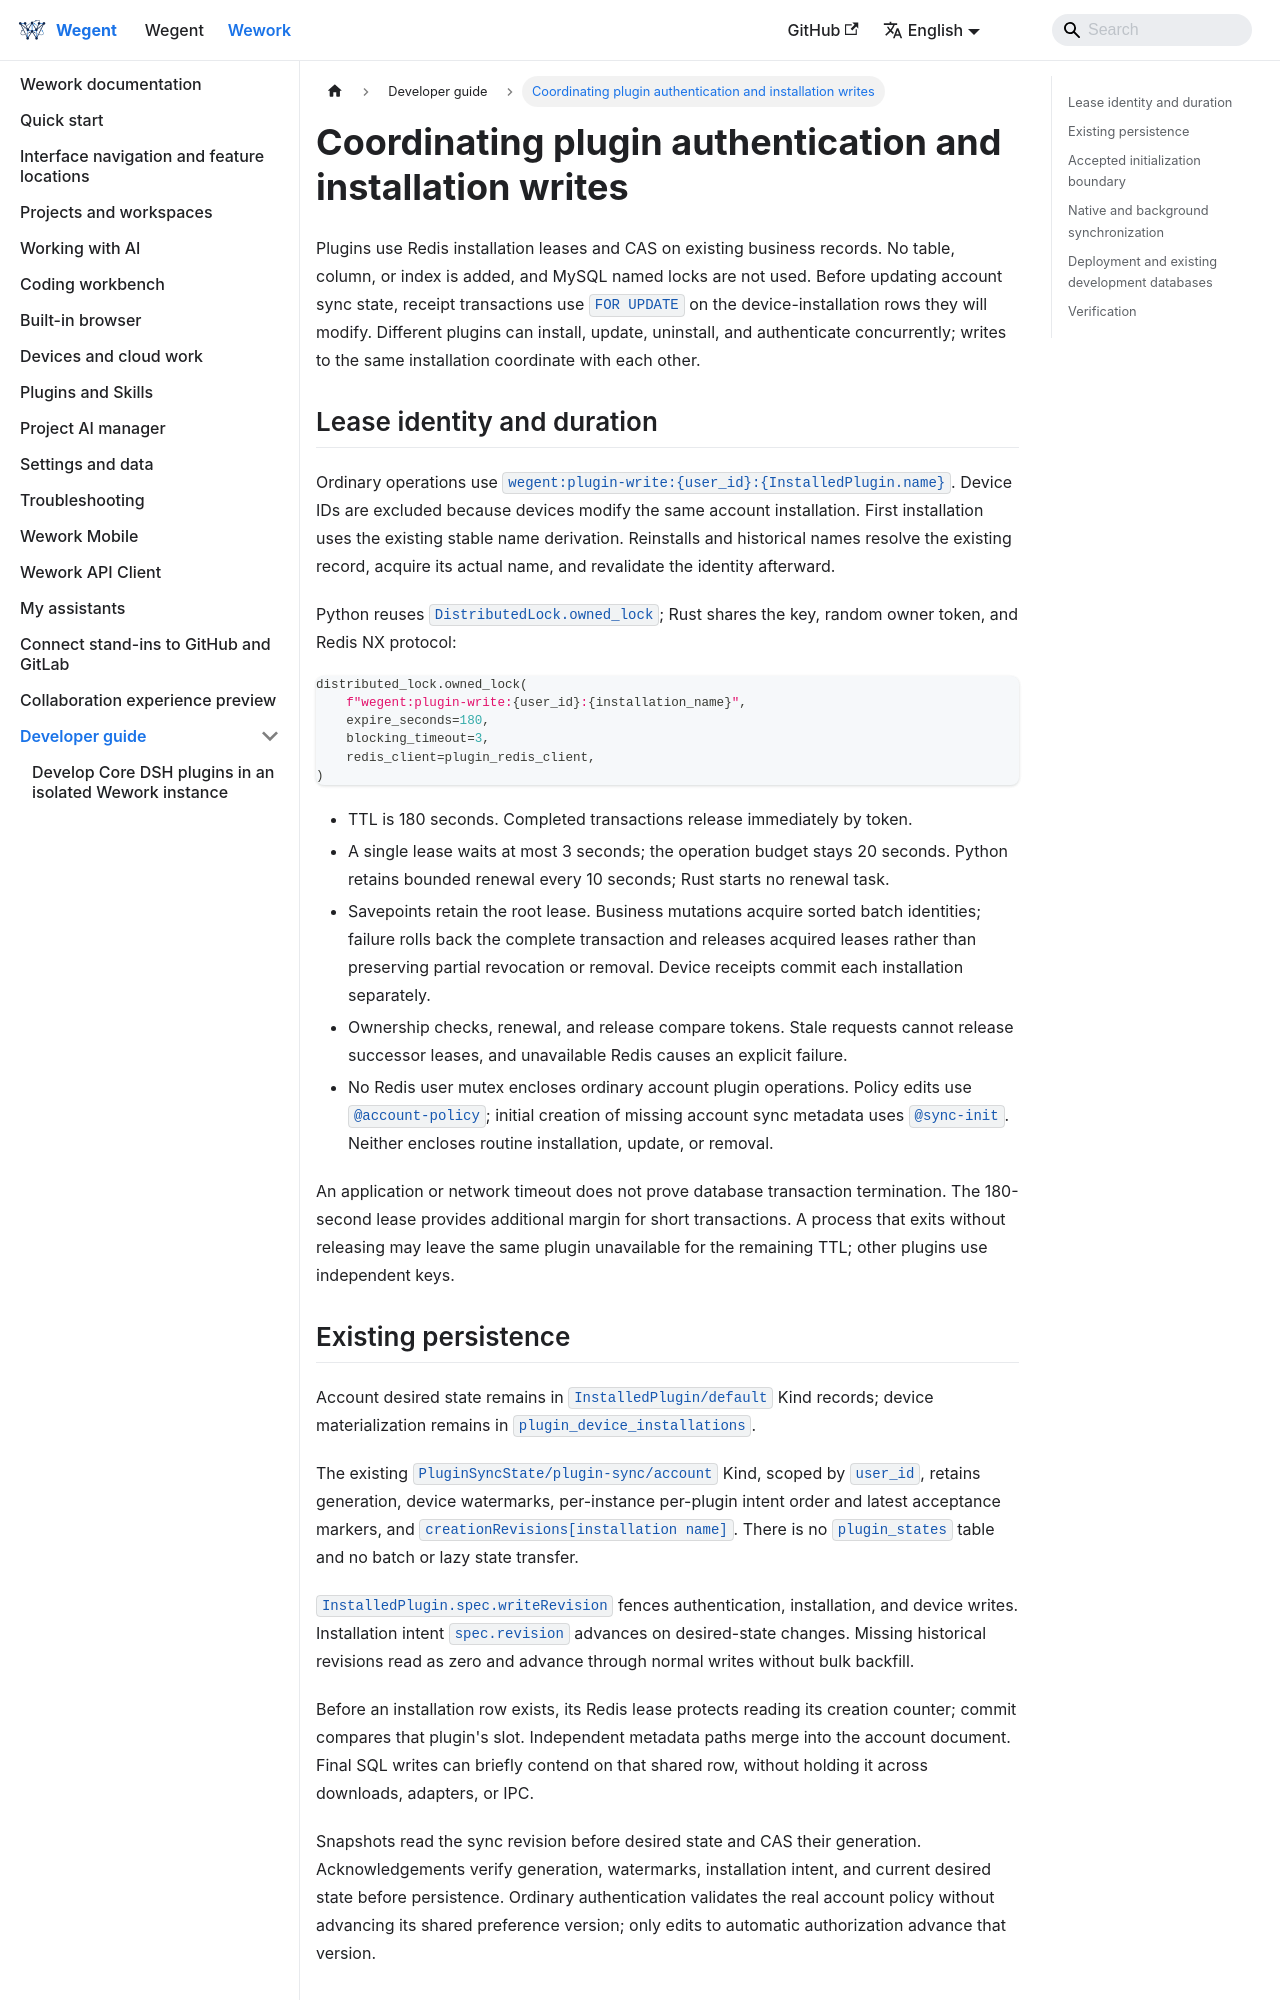

repository: wecode-ai/wegent-docs · page: docs/wework/developer-guide/plugin-write-coordination.html · generator: docusaurus

---
sidebar_position: 42
---

# Coordinating plugin authentication and installation writes

Plugins use Redis installation leases and CAS on existing business records. No table, column, or index is added, and MySQL named locks are not used. Before updating account sync state, receipt transactions use `FOR UPDATE` on the device-installation rows they will modify. Different plugins can install, update, uninstall, and authenticate concurrently; writes to the same installation coordinate with each other.

## Lease identity and duration

Ordinary operations use `wegent:plugin-write:{user_id}:{InstalledPlugin.name}`. Device IDs are excluded because devices modify the same account installation. First installation uses the existing stable name derivation. Reinstalls and historical names resolve the existing record, acquire its actual name, and revalidate the identity afterward.

Python reuses `DistributedLock.owned_lock`; Rust shares the key, random owner token, and Redis NX protocol:

```python
distributed_lock.owned_lock(
    f"wegent:plugin-write:{user_id}:{installation_name}",
    expire_seconds=180,
    blocking_timeout=3,
    redis_client=plugin_redis_client,
)
```

- TTL is 180 seconds. Completed transactions release immediately by token.
- A single lease waits at most 3 seconds; the operation budget stays 20 seconds. Python retains bounded renewal every 10 seconds; Rust starts no renewal task.
- Savepoints retain the root lease. Business mutations acquire sorted batch identities; failure rolls back the complete transaction and releases acquired leases rather than preserving partial revocation or removal. Device receipts commit each installation separately.
- Ownership checks, renewal, and release compare tokens. Stale requests cannot release successor leases, and unavailable Redis causes an explicit failure.
- No Redis user mutex encloses ordinary account plugin operations. Policy edits use `@account-policy`; initial creation of missing account sync metadata uses `@sync-init`. Neither encloses routine installation, update, or removal.

An application or network timeout does not prove database transaction termination. The 180-second lease provides additional margin for short transactions. A process that exits without releasing may leave the same plugin unavailable for the remaining TTL; other plugins use independent keys.

## Existing persistence

Account desired state remains in `InstalledPlugin/default` Kind records; device materialization remains in `plugin_device_installations`.

The existing `PluginSyncState/plugin-sync/account` Kind, scoped by `user_id`, retains generation, device watermarks, per-instance per-plugin intent order and latest acceptance markers, and `creationRevisions[installation name]`. There is no `plugin_states` table and no batch or lazy state transfer.

`InstalledPlugin.spec.writeRevision` fences authentication, installation, and device writes. Installation intent `spec.revision` advances on desired-state changes. Missing historical revisions read as zero and advance through normal writes without bulk backfill.

Before an installation row exists, its Redis lease protects reading its creation counter; commit compares that plugin's slot. Independent metadata paths merge into the account document. Final SQL writes can briefly contend on that shared row, without holding it across downloads, adapters, or IPC.

Snapshots read the sync revision before desired state and CAS their generation. Acknowledgements verify generation, watermarks, installation intent, and current desired state before persistence. Ordinary authentication validates the real account policy without advancing its shared preference version; only edits to automatic authorization advance that version.

## Accepted initialization boundary

First creation of `PluginSyncState` and `ConnectorAuthPolicy` is coordinated by 180-second Redis metadata leases. Existing records use CAS.

The explicitly accepted residual risk is an unresolved database COMMIT or suspended process outliving its lease: a successor can still see no committed record and insert again. Without database uniqueness, TTL and renewal cannot prove unique first creation. Duplicate records require explicit rejection and manual investigation. Human review must acknowledge this boundary; ordinary concurrency tests do not demonstrate safety for that fault.
